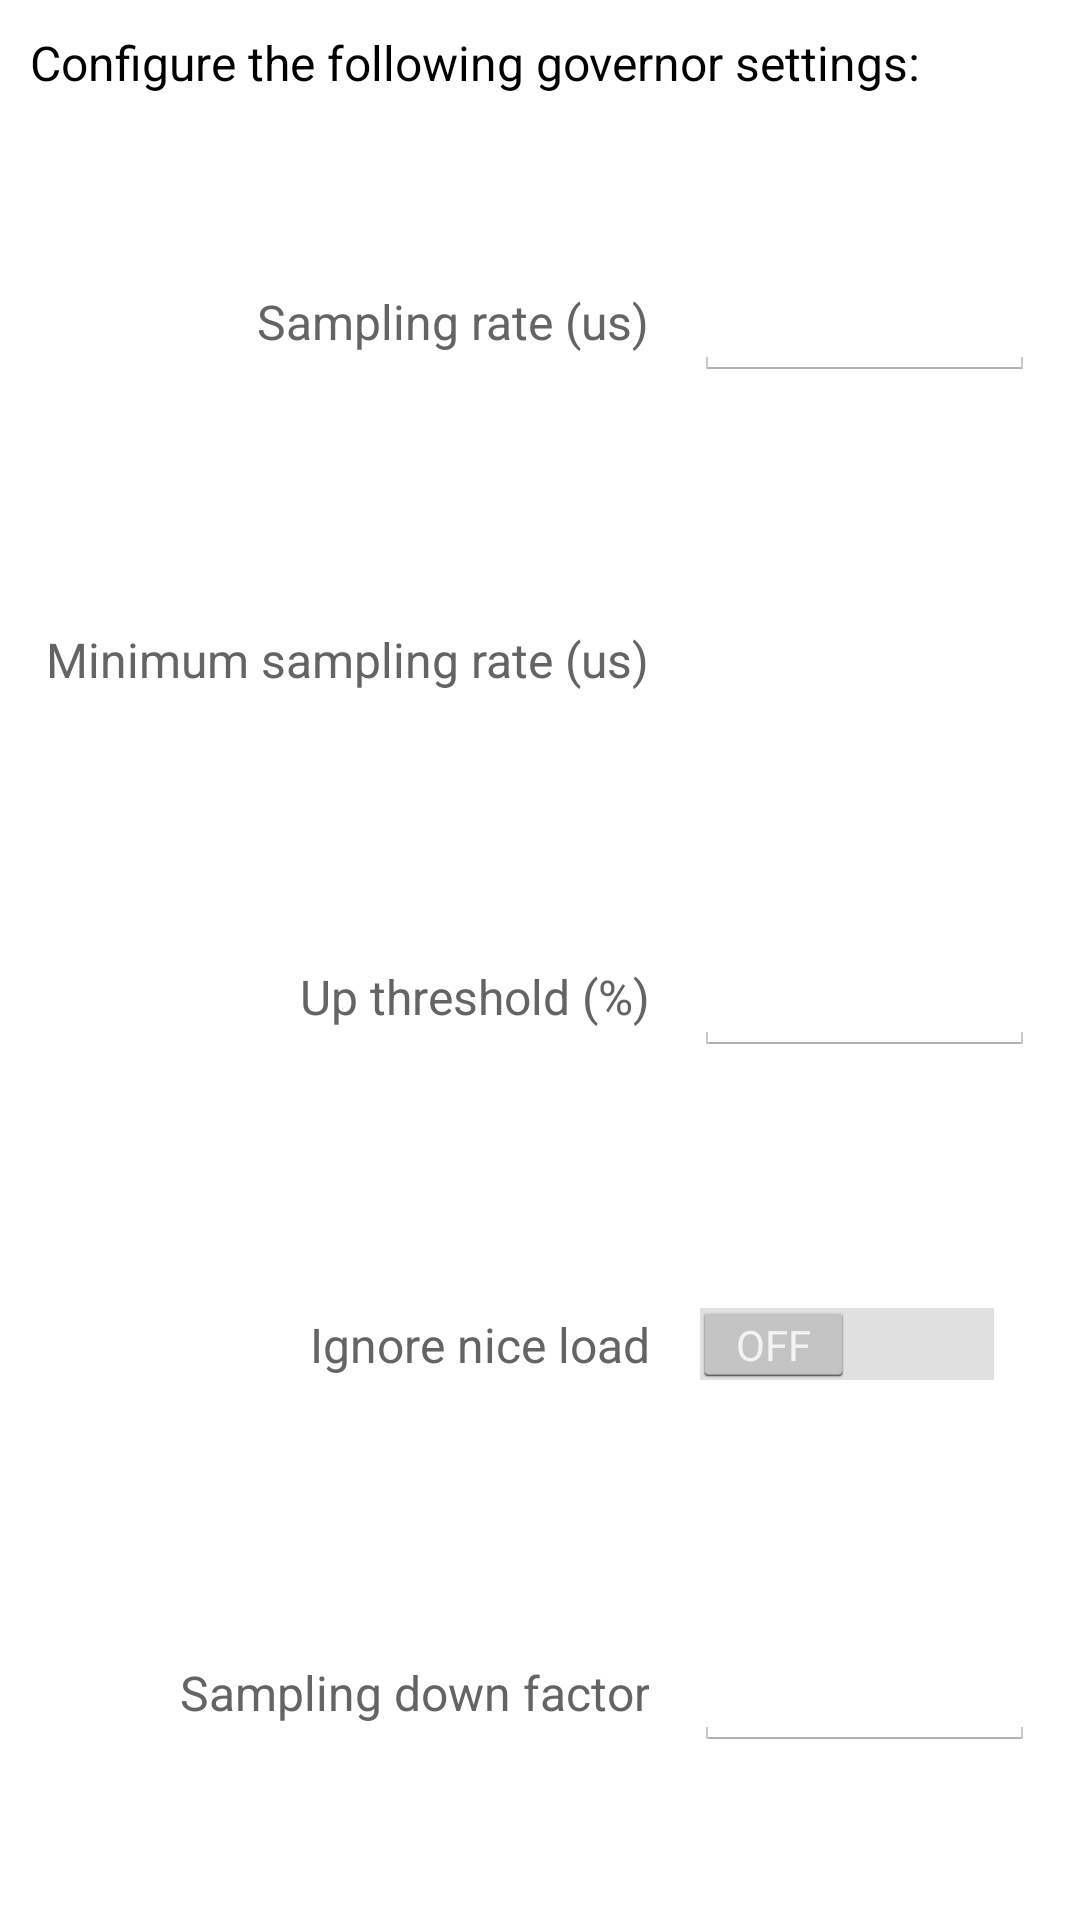

This screen was rendered from an Android layout file. Write that file and the resources it references.
<!-- AndroidManifest.xml: application theme android:Theme.Holo.Light.NoActionBar -->
<!-- res/layout/configure_governor_ondemand_dialog.xml -->
<?xml version="1.0" encoding="utf-8"?>
<LinearLayout xmlns:android="http://schemas.android.com/apk/res/android"
              android:layout_width="match_parent"
              android:layout_height="match_parent"
              android:orientation="vertical"
              android:background="@color/white"
              android:focusableInTouchMode="true">

    <TextView
        android:id="@+id/status_text"
        android:layout_width="match_parent"
        android:layout_height="wrap_content"
        android:paddingTop="10dp"
        android:paddingLeft="10dp"
        android:paddingRight="10dp"
        android:paddingBottom="0dp"
        android:textColor="@color/black"
        android:text="@string/description_configure_governor"
        android:textAppearance="@style/standard" />

    <TableLayout
        android:layout_width="match_parent"
        android:layout_height="match_parent"
        android:weightSum="5"
        android:layout_margin="15dp"
        android:stretchColumns="1">
        <TableRow
            android:layout_width="match_parent"
            android:layout_height="0dp"
            android:layout_weight="1">
            <TextView
                android:layout_width="wrap_content"
                android:layout_height="wrap_content"
                android:textColor="@color/dark_gray"
                android:text="@string/common_sampling_rate"
                android:textAppearance="@style/standard"
                android:gravity="right"
                android:layout_gravity="center_vertical"/>
            <EditText
                android:id="@+id/ondemand_sampling_rate"
                android:layout_width="match_parent"
                android:layout_height="wrap_content"
                android:layout_gravity="center_vertical"
                android:layout_marginStart="15dp"
                android:inputType="numberSigned"/>
        </TableRow>
        <TableRow
            android:layout_width="match_parent"
            android:layout_height="0dp"
            android:layout_weight="1">
            <TextView
                android:layout_width="wrap_content"
                android:layout_height="wrap_content"
                android:textColor="@color/dark_gray"
                android:text="@string/common_min_samplingrate"
                android:textAppearance="@style/standard"
                android:gravity="right"
                android:layout_gravity="center_vertical"/>
            <TextView
                android:id="@+id/ondemand_min_sampling_rate"
                android:layout_width="match_parent"
                android:layout_height="wrap_content"
                android:layout_gravity="center_vertical"
                android:textAppearance="@style/standard"
                android:layout_marginStart="15dp"/>
        </TableRow>
        <TableRow
            android:layout_width="match_parent"
            android:layout_height="0dp"
            android:layout_weight="1">
            <TextView
                android:layout_width="wrap_content"
                android:layout_height="wrap_content"
                android:textColor="@color/dark_gray"
                android:text="@string/common_up_threshold"
                android:textAppearance="@style/standard"
                android:gravity="right"
                android:layout_gravity="center_vertical"/>
            <EditText
                android:id="@+id/ondemand_up_threshold"
                android:layout_width="match_parent"
                android:layout_height="wrap_content"
                android:layout_gravity="center_vertical"
                android:layout_marginStart="15dp"
                android:inputType="numberSigned"/>
        </TableRow>
        <TableRow
            android:layout_width="match_parent"
            android:layout_height="0dp"
            android:layout_weight="1">
            <TextView
                android:layout_width="wrap_content"
                android:layout_height="wrap_content"
                android:textColor="@color/dark_gray"
                android:text="@string/common_ignore_nice_load"
                android:textAppearance="@style/standard"
                android:gravity="right"
                android:layout_gravity="center_vertical"/>
            <Switch
                android:id="@+id/ondemand_ignore_nice_load"
                android:layout_width="wrap_content"
                android:layout_height="wrap_content"
                android:textColor="@color/dark_gray"
                android:textAppearance="@style/standard"
                android:textOff="@string/value_off"
                android:textOn="@string/value_on"
                android:layout_gravity="left|center_vertical"
                android:layout_marginStart="15dp"
                android:enabled="true"/>
        </TableRow>
        <TableRow
            android:layout_width="match_parent"
            android:layout_height="0dp"
            android:layout_weight="1">
            <TextView
                android:layout_width="wrap_content"
                android:layout_height="wrap_content"
                android:textColor="@color/dark_gray"
                android:text="@string/common_sampling_down_factor"
                android:textAppearance="@style/standard"
                android:gravity="right"
                android:layout_gravity="center_vertical"/>
            <EditText
                android:id="@+id/ondemand_sampling_down_factor"
                android:layout_width="match_parent"
                android:layout_height="wrap_content"
                android:layout_gravity="center_vertical"
                android:layout_marginStart="15dp"
                android:inputType="numberSigned"/>
        </TableRow>
    </TableLayout>

    <LinearLayout
        android:layout_width="match_parent"
        android:layout_height="wrap_content"
        android:orientation="horizontal">

    </LinearLayout>

</LinearLayout>
<!-- resources referenced by this layout -->
<resources>
  <color name="black">#000000</color>
  <color name="dark_gray">#646466</color>
  <color name="white">#ffffff</color>
  <string name="common_ignore_nice_load">Ignore nice load</string>
  <string name="common_min_samplingrate">Minimum sampling rate (us)</string>
  <string name="common_sampling_down_factor">Sampling down factor</string>
  <string name="common_sampling_rate">Sampling rate (us)</string>
  <string name="common_up_threshold">Up threshold (%)</string>
  <string name="description_configure_governor">Configure the following governor settings:</string>
  <string name="value_off">OFF</string>
  <string name="value_on">ON</string>
  <style name="standard" parent="@android:style/TextAppearance">
          <item name="android:textSize">16sp</item>
      </style>
</resources>
